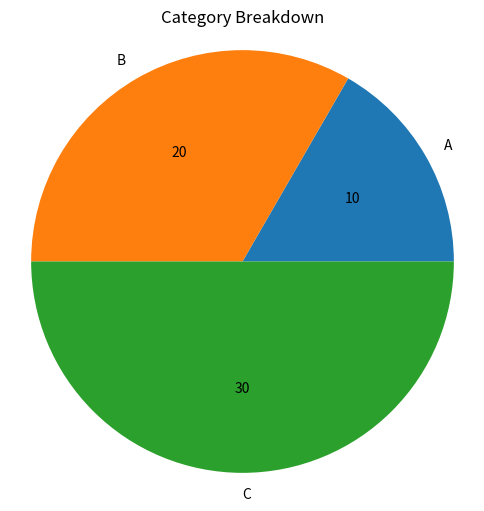

This chart was generated by the following Python code:
import matplotlib.pyplot as plt
import pandas as pd
# Assume that we have a Pandas dataframe with two columns:
# 'Category' and 'Amount'
df = pd.DataFrame({'Category': ['A', 'B', 'C'], 'Amount': [10, 20, 30]})

# Calculate the total amount for all categories
total = df['Amount'].sum()

# Set the figure size

plt.figure(figsize=(6,6))

# Create the donut chart
plt.pie(df['Amount'], labels=df['Category'], autopct=lambda p: '{:.0f}'.format(p * total / 100))
plt.axis('equal')  # Equal aspect ratio ensures that pie is drawn as a circle.

# Add a title
plt.title("Category Breakdown")

# Display the plot
plt.show()
